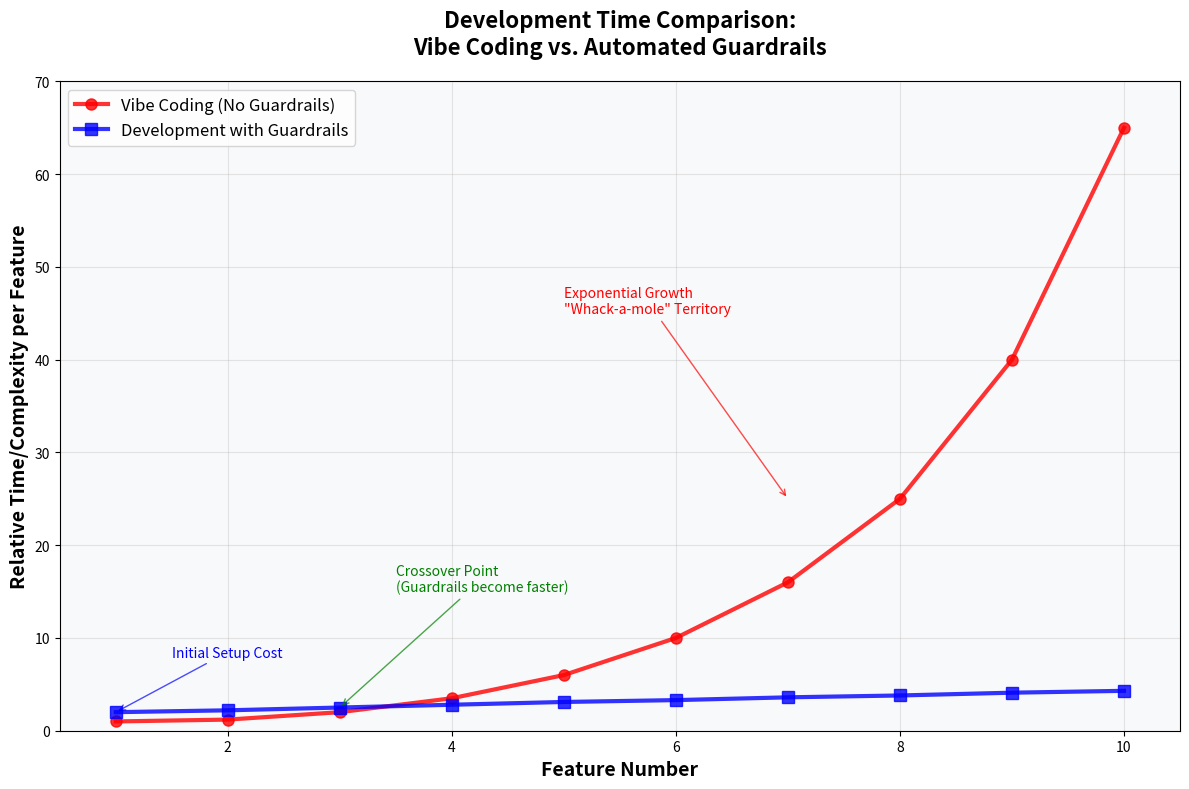

Source code (Python): (Note: this script raises an exception after producing the figure.)
import matplotlib.pyplot as plt
import numpy as np

# Generate feature numbers (x-axis)
features = np.arange(1, 11)

# Without Guardrails - exponential growth starting around feature 3
without_guardrails = np.array([1, 1.2, 2, 3.5, 6, 10, 16, 25, 40, 65])

# With Guardrails - slight linear increase with initial setup cost
with_guardrails = np.array([2, 2.2, 2.5, 2.8, 3.1, 3.3, 3.6, 3.8, 4.1, 4.3])

# Create the plot
plt.figure(figsize=(12, 8))
plt.plot(features, without_guardrails, 'r-', linewidth=3, marker='o', markersize=8, 
         label='Vibe Coding (No Guardrails)', alpha=0.8)
plt.plot(features, with_guardrails, 'b-', linewidth=3, marker='s', markersize=8, 
         label='Development with Guardrails', alpha=0.8)

# Customize the plot
plt.xlabel('Feature Number', fontsize=14, fontweight='bold')
plt.ylabel('Relative Time/Complexity per Feature', fontsize=14, fontweight='bold')
plt.title('Development Time Comparison:\nVibe Coding vs. Automated Guardrails', 
          fontsize=16, fontweight='bold', pad=20)

# Add grid for better readability
plt.grid(True, alpha=0.3)

# Customize legend
plt.legend(fontsize=12, loc='upper left')

# Add annotations for key points
plt.annotate('Initial Setup Cost', xy=(1, 2), xytext=(1.5, 8),
             arrowprops=dict(arrowstyle='->', color='blue', alpha=0.7),
             fontsize=10, color='blue')

plt.annotate('Exponential Growth\n"Whack-a-mole" Territory', 
             xy=(7, 25), xytext=(5, 45),
             arrowprops=dict(arrowstyle='->', color='red', alpha=0.7),
             fontsize=10, color='red')

plt.annotate('Crossover Point\n(Guardrails become faster)', 
             xy=(3, 2.5), xytext=(3.5, 15),
             arrowprops=dict(arrowstyle='->', color='green', alpha=0.7),
             fontsize=10, color='green')

# Set axis limits for better visualization
plt.xlim(0.5, 10.5)
plt.ylim(0, 70)

# Add subtle background color
plt.gca().set_facecolor('#f8f9fa')

# Tight layout to prevent label cutoff
plt.tight_layout()

# Save the plot
plt.savefig('../images/development-time-comparison.png', dpi=300, bbox_inches='tight')

# Show the plot
plt.show()

print("Graph saved as '../images/development-time-comparison.png'")